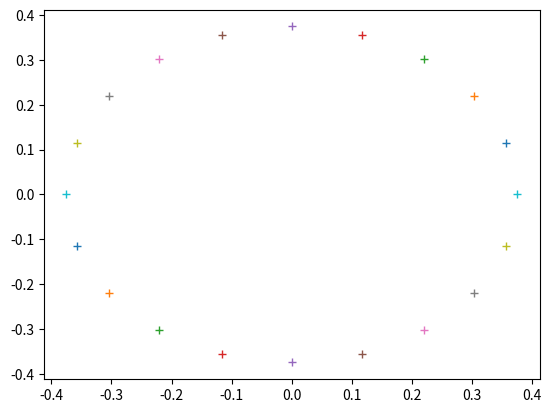

Write the Python code that produced this figure.
import numpy as np
import matplotlib.pyplot as plt

def get_round_points():
    round_path = dict()
    res = float(20)
    diameter = 0.75
    r = diameter/2
    height = 0.5

    x_c = 0
    y_c = 0

    for i in np.arange(20):
        theta = (2 * np.pi) * ((i + 1 )/res)
        print(theta)
        left = i-1
        if (left < 0):
            left = 19

        right = i+1
        if right > 19:
            right = 0

        neighbour = (right,left)
        x = x_c + r * np.cos(theta)
        y = y_c + r * np.sin(theta)
        plt.plot(x,y,'+')
        pos = [x_c + r * np.cos(theta), y_c + r * np.sin(theta), height]
        round_path[i] = (pos,neighbour)
    print(round_path)

    return round_path
# plt.show()
# print(round_path)

round_way_points = get_round_points()
def distance(p1, p2):
    return np.sqrt((p1[0]-p2[0])**2 + (p1[1]-p2[1])**2 + (p1[2]-p2[2])**2)
def move_towards(start, end):
    #find nearest point to pick
    min_start_dist = 10000
    min_start_ind = 0
    min_end_dist = 10000
    min_end_ind = 0

    for key, value in round_way_points.items():
        # print(key, value)
        p = value[0]
        dist_start = distance(start,p)
        dist_end = distance(end,p)

        if dist_start < min_start_dist:
            min_start_dist = dist_start
            min_start_ind = key

        if dist_end < min_end_dist:
            min_end_dist = dist_end
            min_end_ind = key

        print(p)

    curr_ind = min_start_ind
    curr_node = round_way_points[min_start_ind] #start with curre node
    while curr_ind != min_end_ind:
        break;
        #move arm to the curr node positon
    print(min_start_ind)
    print(min_end_ind)

    #move toward location in a controlled maner without running into
    pass

pick = [0.5, 0.5, 0.05 + 0.1, 3.14, 0, 3.14/4]
place = [-0.5, 0.5, 0.2,  3.14, 0, 0]
move_towards(pick, place)
